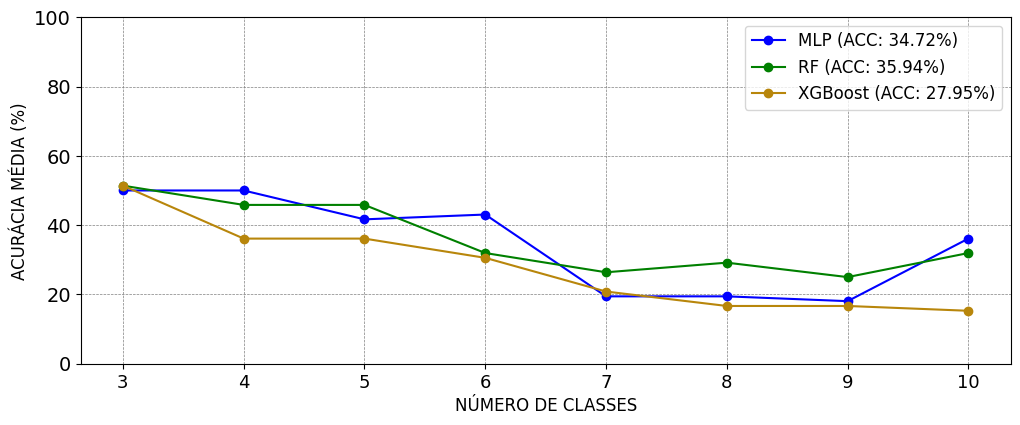

The file beside this chart, header and first rows:
CLASSES; MLP; RF; XGBoost
3; 0.5; 0.5139; 0.5139
4; 0.5; 0.4583; 0.3611
5; 0.4167; 0.4583; 0.3611
6; 0.4306; 0.3194; 0.3056
7; 0.1944; 0.2639; 0.2083
8; 0.1944; 0.2917; 0.1667
9; 0.1806; 0.25; 0.1667
10; 0.3611; 0.3194; 0.1528
